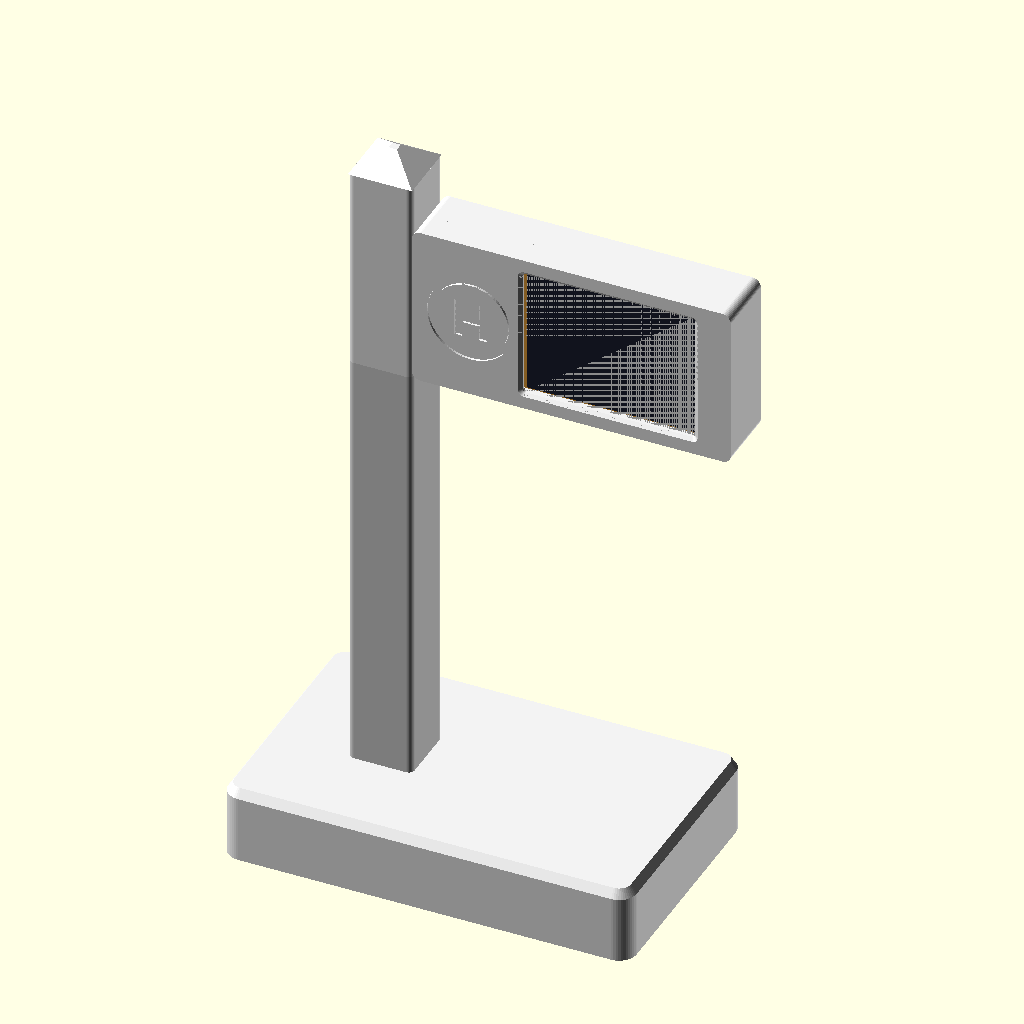
Cell 1: rendered with the file's own defaults.
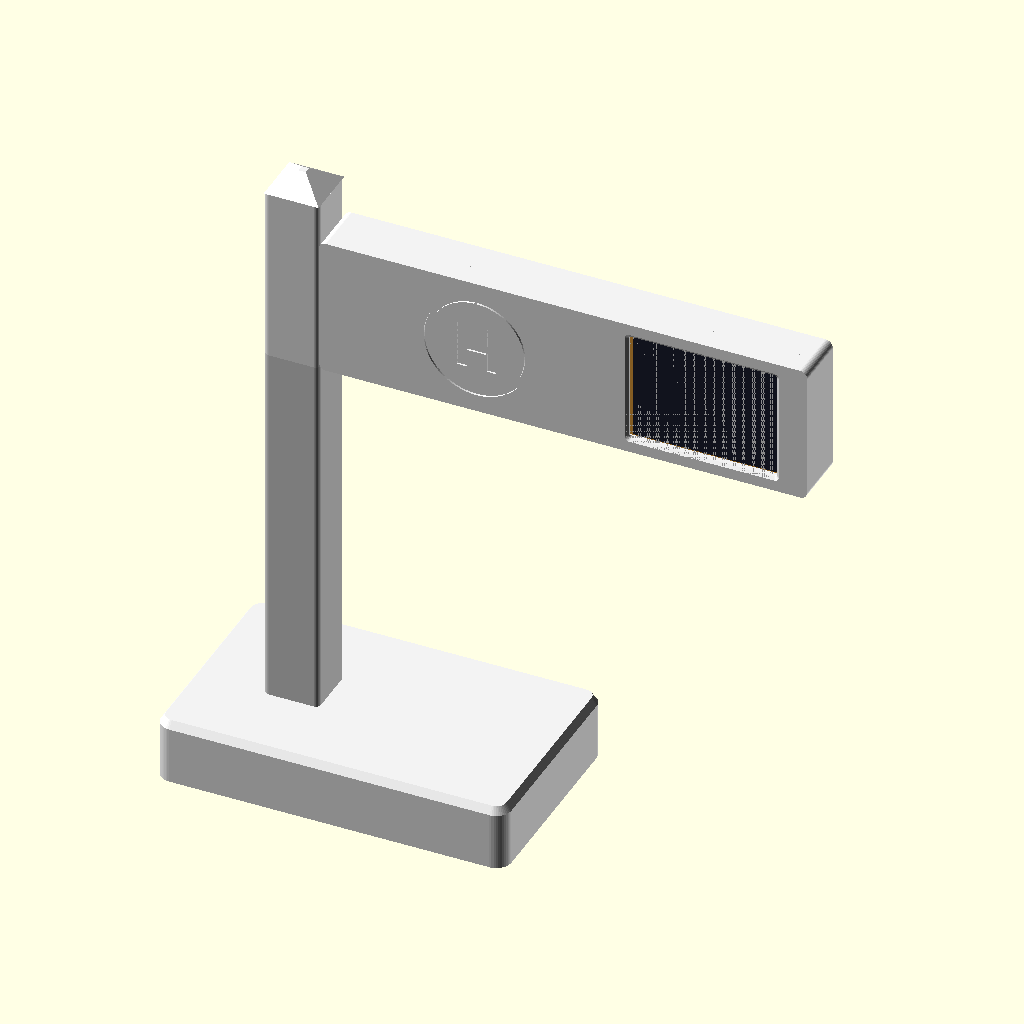
Cell 2: the same model with pcb_b = 172.
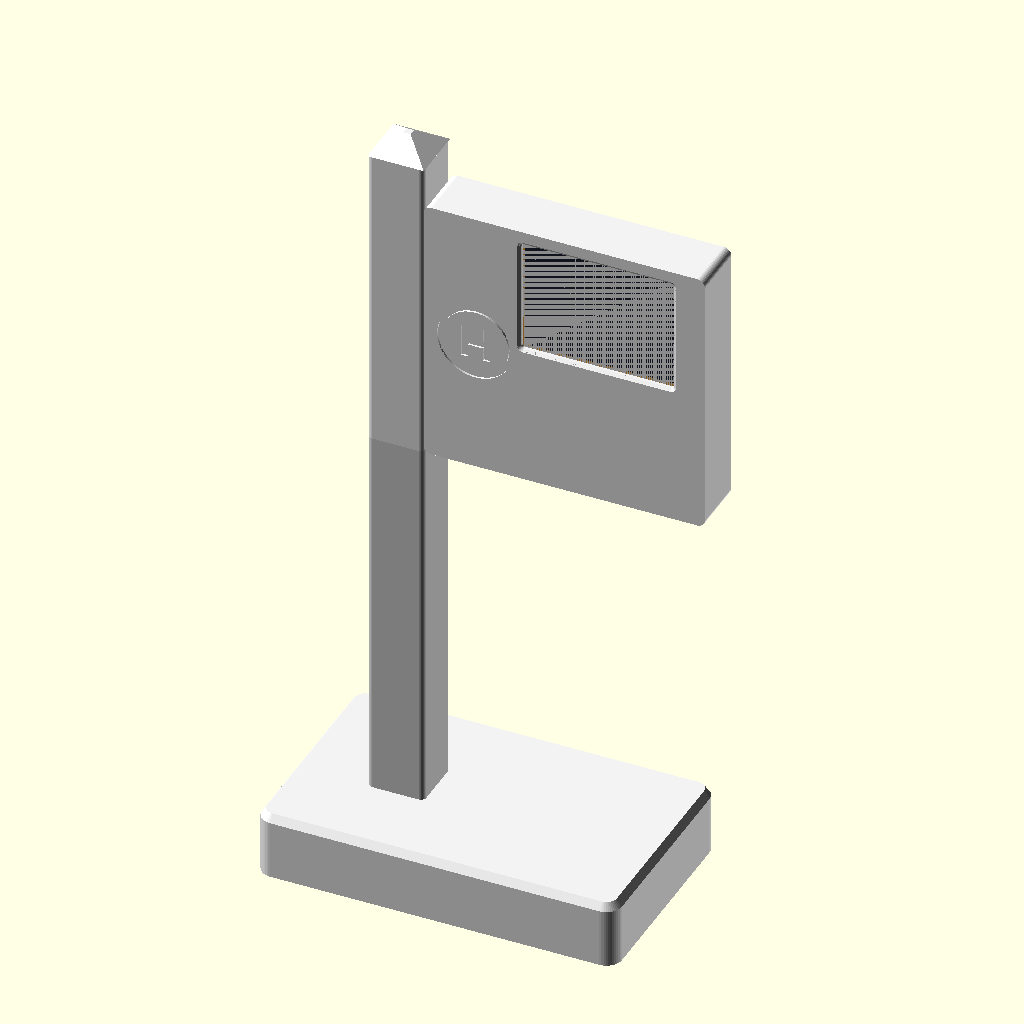
Cell 3: pcb_h = 100 (everything else at default).
The same orthographic view direction (rotation 55°, 0°, 25°; colour scheme Cornfield) for every cell, with the view re-fitted per cell, so scale and position can differ between cells.
OpenSCAD source file gehaeuse/grad-no-halterung.scad:
// ============================================================================
//  Grad no! – Halterung im Stil eines Haltestellen-Masts
//  für das "Cheap Yellow Display" ESP32-2432S028R (2,8", 86 × 50 mm)
//
//  Teile (Variable "teil" setzen oder per Kommandozeile: -D 'teil="rahmen"'):
//    "zusammenbau"  – Vorschau des ganzen Halters (nicht drucken)
//    "rahmen"       – Front-Rahmen mit Displayfenster, "H" vertieft (Front nach unten drucken)
//    "rahmen_ohne_h"  – Front-Rahmen ohne "H"
//    "rahmen_2farbig" + "h_einlage" – Rahmen und "H"-Einlage für den 2-Farben-Druck (zusammen laden)
//    "rueckteil"    – Rückschale mit Mastkopf             (Rückseite nach unten)
//    "mast"         – Mast (Rohr mit Kabelkanal)          (liegend drucken)
//    "verbinder"    – 2 Steckverbinder Mast <-> Kopf/Sockel (stehend drucken)
//    "sockel"       – Sockel mit USB-Buchse               (Oberseite nach unten)
//    "boden"        – Bodenplatte für den Sockel
//    "buchsen_test" – nur die Sockel-Ecke mit der USB-Tasche, zum Probieren der Passform
//    "boden_test"   – das passende Stück Bodenplatte mit dem Steg, der die Buchse andrückt
//    "passtest"     – dünne Testplatte: prüft Fenster und Schraublöcher (10 min Druck)
//
//  Kabel: USB-C-Verlängerung Stecker -> Buchse, 0,5 m, gerader Stecker (getestet: Stouchi
//  USB-C-Verlängerungskabel 50 cm). Der Stecker steckt im Display, das Kabel läuft durch den
//  hohlen Mast in den Sockel, die Buchse wird im Sockel eingeklemmt und schaut seitlich heraus.
//
//  Alle Maße in mm. Werte unter "Board" bitte einmal mit dem eigenen Board vergleichen
//  (siehe README im Ordner gehaeuse/) und die Passtest-Platte drucken.
// ============================================================================

teil = "zusammenbau";

/* [Board – bitte nachmessen] */
pcb_b      = 86.0;   // Platinenbreite (lange Seite)
pcb_h      = 50.0;   // Platinenhöhe
pcb_d      = 1.6;    // Platinendicke
loch_rand  = 4.0;    // Mitte der Befestigungslöcher vom Platinenrand (alle 4 Ecken)
lcd_d      = 4.0;    // Höhe des Displays über der Platinen-Vorderseite
// sichtbarer Bildbereich, gemessen von der Platinenkante, USB-Buchse RECHTS:
bild_links = 10.4;   // linke Platinenkante -> linker Rand des Bildbereichs
bild_unten = 3.4;    // untere Platinenkante -> unterer Rand des Bildbereichs
bild_b     = 57.6;   // Breite des Bildbereichs (2,8": 57,6)
bild_h     = 43.2;   // Höhe des Bildbereichs  (2,8": 43,2)
usb_hoehe  = 20.0;   // untere Platinenkante -> Mitte USB-Buchse (USB rechts)
hinten_frei = 11.9;  // Platz hinter der Platine (Bauteile + USB-Stecker); 11,9 -> Schild genau so tief wie der Mast

/* [Gehäuse] */
wand       = 2.4;    // Wandstärke
front      = 2.0;    // Stärke der Frontplatte
spiel      = 0.6;    // Luft rund um die Platine
lcd_luft   = 0.5;    // Abstand Frontplatte <-> Display (damit der Touch nicht dauernd gedrückt wird)
fenster_zu = 0.8;    // Fenster ist so viel größer als der Bildbereich (je Seite)
usb_platz  = 18.0;   // Platz links neben der Platine für den USB-Stecker
r_ecke     = 3.0;    // Eckenradius
h_modus    = 1;      // Haltestellen-"H" neben dem Display: 0 = ohne, 1 = vertieft (einfarbig), 2 = für 2-Farben-Druck
h_tiefe    = 0.8;    // Tiefe des "H" (bei 2 Farben = Dicke der Einlage, 4 Schichten à 0,2 mm)

/* [Mast & Sockel] */
mast       = 22;     // Mast-Querschnitt (quadratisch)
kanal_x    = 13.0;   // Kabelkanal im Mast (Breite)
kanal_y    = 9.5;    // Kabelkanal im Mast (Tiefe) – der Stecker muss durchpassen!
zapfen_l   = 12;     // Länge der Steckzapfen
passung    = 0.3;    // Spiel der Steckbuchsen (Mastkopf, Mast, Sockel) – Referenz ist die Buchse im Mastkopf
steck_spiel = 0.05;  // Luft zwischen Verbinder und Buchse je Seite: klein = strammer Sitz (0 = Presssitz)
mast_l     = 150;    // Länge des Mast-Mittelstücks
mastkopf_oben = 15;  // so weit ragt der Mast über das Schild hinaus
sockel_l   = 140;
sockel_t   = 85;
sockel_h   = 26;     // 26 mm: das Kabel läuft unter dem Mastblock durch in den Kanal
mast_pos   = 40;     // Mastmitte vom linken Sockelrand (Abstand zur USB-Tasche für das Kabel)
// USB-C-Einbaubuchse (Gehäuse der Kabelbuchse, wird im Sockel eingeklemmt)
// nach Testdruck (15.11.2026): Gehäuse ca. 18,8 × 11,0 × 6,1 mm
// Die Seitenwand bleibt geschlossen (nur Steckeröffnung), die Tasche ist innen 1 mm in die Wand
// eingelassen: dünnere Wand vor der Buchse, und die Buchse kann nicht verrutschen.
buchse_b   = 11.2;   // Breite der Tasche (11,0 + 0,2)
buchse_h_ist = 6.0;  // Höhe des Buchsengehäuses – der Steg der Bodenplatte drückt die Buchse genau auf dieses Maß gegen die Taschendecke
buchse_h   = 6.4;    // Höhe der Tasche
buchse_l   = 19.25;  // Länge der Tasche (Buchse gemessen 19,15 mm, 19,2 war zu stramm)
wand_buchse = wand - 1.0;   // Restwand vor der Buchse (Tasche 1 mm in die Wand eingelassen)
port_b     = 10.0;   // Öffnung für den Stecker in der Restwand
port_h     = 4.4;

$fn = 48;
e = 0.01;

// ------------------------------------------------------------ abgeleitete Maße
innen_b  = usb_platz + pcb_b + spiel;        // innen, x
innen_h  = pcb_h + 2*spiel;                  // innen, z
box_b    = innen_b + 2*wand;
box_h    = innen_h + 2*wand;
pcb_x0   = wand + usb_platz;                 // Platine (gedreht: USB links)
pcb_z0   = wand + spiel;
pcb_vorne = front + lcd_luft + lcd_d;        // y der Platinen-Vorderseite
pcb_hinten = pcb_vorne + pcb_d;
box_t    = pcb_hinten + hinten_frei + front; // Gesamttiefe
trenn_y  = pcb_hinten + 1.2;                 // Trennung Rahmen / Rückteil
falz     = 2.0;                              // Überlappung Rahmen -> Rückteil
falz_b   = wand / 2;                         // Breite des Falzes (innere Wandhälfte)

// Bildbereich nach 180°-Drehung (USB links), in Gehäusekoordinaten
fx0 = pcb_x0 + (pcb_b - bild_links - bild_b) - fenster_zu;
fz0 = pcb_z0 + (pcb_h - bild_unten - bild_h) - fenster_zu;
fb  = bild_b + 2*fenster_zu;
fh  = bild_h + 2*fenster_zu;

// Lochpositionen (symmetrisch, daher unabhängig von der Drehung)
loecher = [for (ix=[0,1], iz=[0,1])
  [pcb_x0 + (ix==0 ? loch_rand : pcb_b - loch_rand),
   pcb_z0 + (iz==0 ? loch_rand : pcb_h - loch_rand)]];

// Kabelfenster zwischen Mastkopf und Schild (Höhe der USB-Buchse nach Drehung)
usb_z      = pcb_z0 + (pcb_h - usb_hoehe);
kfenster_h = 30;
kfenster_z0 = max(zapfen_l + 4, usb_z - kfenster_h/2);

// Mast liegt links am Schild, mittig in der Tiefe
mast_x0 = -mast;
// Rückseite von Mastkopf und Schild bündig, damit das Rückteil plan auf dem Druckbett liegt
// (auch wenn Mast und Schild durch geänderte Maße unterschiedlich tief werden)
mast_y0 = box_t - mast;
kanal_cx = mast_x0 + mast/2;
kanal_cy = mast_y0 + mast/2;
zapfen_x = kanal_x + 4;
zapfen_y = kanal_y + 4;

// ------------------------------------------------------------ Hilfsformen
module rrect(b, h, r) {   // abgerundetes Rechteck in XY, Ursprung links unten
  r2 = min(r, b/2-e, h/2-e);
  hull() for (x=[r2, b-r2], y=[r2, h-r2]) translate([x,y]) circle(r2);
}
// Quader mit gerundeten Kanten in X/Z-Ebene, Tiefe in Y
module rbox_xz(b, h, t, r) {
  rotate([-90,0,0]) translate([0,-h,0]) linear_extrude(t) rrect(b, h, r);
}
module kanal_quer(l, extra=0) { // Kabelkanal entlang Z, zentriert auf Mastachse
  translate([kanal_cx - (kanal_x+extra)/2, kanal_cy - (kanal_y+extra)/2, 0])
    cube([kanal_x+extra, kanal_y+extra, l]);
}
// Querschnitt der Steckverbindung; "extra" vergrößert gleichmäßig rundum,
// der Eckenradius wächst mit, damit der Spalt auch in den Ecken gleich breit ist
module zapfen_form(l, extra=0) {
  translate([kanal_cx - (zapfen_x+extra)/2, kanal_cy - (zapfen_y+extra)/2, 0])
    linear_extrude(l) rrect(zapfen_x+extra, zapfen_y+extra, 1 + extra/2);
}

// ------------------------------------------------------------ Rahmen (vorne)
module rahmen(hm = h_modus) {
  difference() {
    union() {
      // Frontplatte + Seitenwände bis zur Trennlinie
      difference() {
        rbox_xz(box_b, box_h, trenn_y, r_ecke);
        translate([wand, front, wand]) cube([innen_b, trenn_y, innen_h]);
      }
      // Falz: innere Hälfte der Wand ragt umlaufend ins Rückteil.
      // Er steht direkt auf der Wand (1,2 mm breit, 1 mm in die Wand hinein verschmolzen) und hält dadurch sicher.
      translate([0, trenn_y - 1, 0]) difference() {
        // Ecken konzentrisch zur Außenkante gerundet (passt in die gerundete Falz-Aufnahme im Rückteil)
        translate([wand - falz_b, 0, wand - falz_b]) rbox_xz(innen_b + 2*falz_b, innen_h + 2*falz_b, falz + 1, r_ecke - (wand - falz_b));
        translate([wand, -e, wand]) cube([innen_b, falz + 1 + 2*e, innen_h]);
      }
      // Schraubdome für die Platine
      for (p = loecher) translate([p[0], front - e, p[1]])
        rotate([-90,0,0]) cylinder(d=6.0, h=lcd_luft + lcd_d + e);
    }
    // Displayfenster mit Fase nach vorne
    translate([fx0, -e, fz0]) rbox_xz(fb, fh, front + 2*e, 1);
    hull() {
      translate([fx0, front*0.45, fz0]) rbox_xz(fb, fh, e, 1);
      translate([fx0-1.2, -e, fz0-1.2]) rbox_xz(fb+2.4, fh+2.4, e, 2);
    }
    // Schraubenlöcher (M3, selbstschneidend)
    for (p = loecher) translate([p[0], front - 1.2, p[1]])
      rotate([-90,0,0]) cylinder(d=2.6, h=20);
    // Kabelfenster (hinterer Teil der linken Wand)
    kabelfenster();
    // Haltestellen-"H" auf der freien Fläche neben dem Display (vertieft bzw. Platz für die Einlage)
    if (hm > 0) translate([0, -e, 0]) h_form(h_tiefe + e);
  }
}

// "H" im Kreis (wie das Haltestellenschild), in Rahmen-Koordinaten, von der Front aus t tief
h_d = min(fx0 - 8, box_h - 14);
module h_form(t) {
  translate([(wand + fx0)/2, 0, box_h/2]) rotate([-90,0,0])
    linear_extrude(t) {
      difference() { circle(d=h_d, $fn=96); circle(d=h_d - 3.6, $fn=96); }
      text("H", size=h_d*0.46, halign="center", valign="center", font="Liberation Sans:style=Bold");
    }
}
// Einlage für den 2-Farben-Druck: füllt die Vertiefung genau aus
module h_einlage() { h_form(h_tiefe); }

// ------------------------------------------------------------ Rückteil + Mastkopf
module kabelfenster() {
  translate([-mast/2, kanal_cy - kanal_y/2, kfenster_z0])
    cube([mast/2 + wand + 1, kanal_y, kfenster_h]);
}

module mastkopf() {
  kopf_h = box_h + mastkopf_oben;
  difference() {
    union() {
      translate([mast_x0, mast_y0, 0]) linear_extrude(kopf_h) rrect(mast, mast, 2);
      // Spitze
      translate([mast_x0 + mast/2, mast_y0 + mast/2, kopf_h - e])
        rotate([0,0,45]) cylinder(d1=mast*1.414, d2=4, h=7, $fn=4);
    }
    // Steckbuchse unten für das Mast-Mittelstück
    translate([0,0,-e]) zapfen_form(zapfen_l + passung + e, 2*passung);
    // Kabelkanal bis zum Kabelfenster
    kanal_quer(kfenster_z0 + kfenster_h);
    kabelfenster();
  }
}

module rueckteil() {
  difference() {
    union() {
      // Schale
      translate([0, trenn_y, 0]) rbox_xz(box_b, box_h, box_t - trenn_y, r_ecke);
      mastkopf();
    }
    // Innenraum
    translate([wand, trenn_y - e, wand]) cube([innen_b, box_t - trenn_y - front + e, innen_h]);
    // Falz-Aufnahme (innere Wandhälfte ausgespart, 0,15 mm Spiel).
    // Ecken konzentrisch zur Außenkante gerundet – mit scharfen Ecken blieb an den 4 Ecken
    // nur ca. 0,2 mm Wand übrig und es entstanden kleine Löcher.
    translate([wand - falz_b - 0.15, trenn_y - e, wand - falz_b - 0.15])
      rbox_xz(innen_b + 2*falz_b + 0.3, innen_h + 2*falz_b + 0.3, falz + 0.3, r_ecke - (wand - falz_b - 0.15));
    kabelfenster();
    // Schraublöcher M3 (durchgehend, mit Senkung für den Kopf)
    for (p = loecher) translate([p[0], 0, p[1]]) rotate([-90,0,0]) {
      cylinder(d=3.3, h=box_t + 1);
      translate([0,0,box_t - 3.5]) cylinder(d=6.2, h=4);   // versenkter Kopf -> Schraube M3x16
    }
    // Lüftungsschlitze
    for (i=[0:5]) translate([pcb_x0 + 20 + i*9, box_t - front - e, wand + 4])
      rbox_xz(3, 10, front + 2*e, 1.5);
    // Schriftzug hinten
    translate([pcb_x0 + pcb_b/2, box_t - 0.6, box_h - wand - 12]) rotate([90,0,180])
      linear_extrude(1) text("Grad no!", size=7, halign="center",
                             font="Liberation Sans:style=Bold");
  }
  // Distanzhülsen hinten (drücken die Platine gegen die Dome im Rahmen)
  for (p = loecher) translate([p[0], pcb_hinten + 0.2, p[1]]) rotate([-90,0,0])
    difference() {
      cylinder(d=7.6, h=box_t - front - pcb_hinten - 0.2 + e);
      translate([0,0,-e]) cylinder(d=3.3, h=box_t);
    }
}

// ------------------------------------------------------------ Mast + Verbinder
// Der Mast ist ein Rohr mit Steckbuchsen an beiden Enden. Zwei kurze Verbinder
// (Doppelzapfen) verbinden ihn mit Mastkopf und Sockel – so druckt sich alles ohne Support.
module mast_mitte() {
  difference() {
    translate([mast_x0, mast_y0, 0]) linear_extrude(mast_l) rrect(mast, mast, 2);
    translate([0,0,-e]) kanal_quer(mast_l + 2*e);
    translate([0,0,-e]) zapfen_form(zapfen_l + passung + e, 2*passung);
    translate([0,0,mast_l - zapfen_l - passung]) zapfen_form(zapfen_l + passung + e, 2*passung);
  }
}

module verbinder() {   // Doppelzapfen, 2 Stück drucken – passt stramm in alle Buchsen
  difference() {
    zapfen_form(2*zapfen_l, 2*passung - 2*steck_spiel);
    translate([0,0,-e]) kanal_quer(2*zapfen_l + 2*e);
  }
}

// ------------------------------------------------------------ Sockel
// Sockel-Koordinaten: Mastachse liegt bei (kanal_cx, kanal_cy)
sx0 = kanal_cx - mast_pos;
sy0 = kanal_cy - sockel_t/2;
buchse_z = 8;    // Mitte der Buchse über der Unterkante
boden_d  = 2.4;  // Dicke der Bodenplatte (liegt bündig im Sockel)
block_z  = sockel_h - zapfen_l - passung - 2;   // Unterkante des Mastblocks im Sockel

module sockel_grundform(h) {
  hull() {
    translate([sx0, sy0, 0]) linear_extrude(h - 3) rrect(sockel_l, sockel_t, 6);
    translate([sx0 + 2, sy0 + 2, 0]) linear_extrude(h) rrect(sockel_l - 4, sockel_t - 4, 4);
  }
}

module sockel() {
  difference() {
    union() {
      difference() {
        sockel_grundform(sockel_h);
        translate([sx0 + wand, sy0 + wand, -e])
          linear_extrude(sockel_h - 3 + e) rrect(sockel_l - 2*wand, sockel_t - 2*wand, 4);
      }
      // Block für die Mast-Aufnahme – endet 2 mm unter der Steckbuchse, darunter ist Platz,
      // damit das Kabel von der USB-Tasche waagrecht unter dem Block in den Kabelkanal laufen kann
      translate([kanal_cx - mast/2, kanal_cy - mast/2, block_z])
        cube([mast, mast, sockel_h - 3 - block_z + e]);
      // Halter für die USB-Buchse
      // reicht bis an die Sockeldecke: beim Druck (Oberseite unten) steht er auf dem Bett, kein Support nötig
      translate([sx0 + wand - e, kanal_cy - buchse_b/2 - 2.4, boden_d])
        cube([wand_buchse + buchse_l - wand + 2.4, buchse_b + 4.8, sockel_h - 3 - boden_d + e]);
      // Schraubdome für die Bodenplatte
      for (p = boden_schrauben()) translate([p[0], p[1], boden_d]) cylinder(d=8, h=sockel_h - 3 - boden_d + e);
    }
    // Mast-Aufnahme + Kabeldurchgang
    translate([0,0,sockel_h - zapfen_l - passung]) zapfen_form(zapfen_l + passung + e, 2*passung);
    translate([0,0,block_z - 1]) kanal_quer(sockel_h - block_z);
    // Tasche für das Buchsengehäuse (von unten eingelegt), innen 1 mm in die Seitenwand eingelassen
    translate([sx0 + wand_buchse, kanal_cy - buchse_b/2, -e])
      cube([buchse_l + e, buchse_b, buchse_z + buchse_h/2 + e]);
    // Öffnung für den Stecker in der Restwand
    translate([sx0 - e, kanal_cy - port_b/2, buchse_z - port_h/2])
      rotate([90,0,90]) linear_extrude(wand_buchse + 4*e) rrect(port_b, port_h, 1.6);
    // Kabelausgang der Tasche nach innen: breiter Schlitz, nach unten offen – das Kabel samt Knickschutz
    // wird von unten eingelegt (nicht durchgefädelt); die schmalen Schultern links/rechts halten die Buchse,
    // damit sie beim Einstecken nicht nach innen rutscht
    translate([sx0 + wand_buchse + buchse_l - e, kanal_cy - (buchse_b - 3)/2, -e])
      cube([2.4 + 2*e + 1, buchse_b - 3, buchse_z + buchse_h/2 + 1]);
    // Schraublöcher
    for (p = boden_schrauben()) translate([p[0], p[1], -e]) cylinder(d=2.6, h=12);
  }
}

function boden_schrauben() = [
  [sx0 + 8, sy0 + 8], [sx0 + sockel_l - 8, sy0 + 8],
  [sx0 + 8, sy0 + sockel_t - 8], [sx0 + sockel_l - 8, sy0 + sockel_t - 8]];

module boden() {
  difference() {
    union() {
      translate([sx0 + wand + 0.3, sy0 + wand + 0.3, 0])
        linear_extrude(boden_d) rrect(sockel_l - 2*wand - 0.6, sockel_t - 2*wand - 0.6, 4);
      // Steg, der das Buchsengehäuse von unten hält
      // beginnt schon in der 1-mm-Vertiefung der Wand, damit die Buchse auf ganzer Länge aufliegt
      translate([sx0 + wand_buchse + 0.3, kanal_cy - buchse_b/2 + 0.3, 0])
        // reicht genau bis unter das Gehäuse, das damit gegen die Taschendecke gedrückt wird
        cube([buchse_l - 0.8, buchse_b - 0.6, buchse_z + buchse_h/2 - buchse_h_ist]);
    }
    for (p = boden_schrauben()) translate([p[0], p[1], -e]) {
      cylinder(d=3.4, h=5);
      cylinder(d1=6.5, d2=3.4, h=1.6);
    }
    // Vertiefungen für Gummifüße (Ø 10 mm)
    for (p = boden_schrauben()) translate([p[0] + (p[0] > kanal_cx ? -14 : 14), p[1], -e])
      cylinder(d=10.5, h=1);
  }
}
// Hinweis: Die Bodenplatte liegt im Sockel bündig auf den Schraubdomen.
// Im Hohlraum ist Platz für Ballast (z.B. Muttern oder Unterlegscheiben einkleben).

// ------------------------------------------------------------ Passtest-Platte
module passtest() {
  difference() {
    translate([pcb_x0 - 3, 0, pcb_z0 - 3]) rbox_xz(pcb_b + 6, pcb_h + 6, 1.2, 2);
    translate([fx0, -e, fz0]) rbox_xz(fb, fh, 2, 1);
    for (p = loecher) translate([p[0], -e, p[1]]) rotate([-90,0,0]) cylinder(d=3.2, h=3);
    // Markierung auf der USB-Seite
    translate([pcb_x0 + 2, -e, pcb_z0 + pcb_h/2 - 4]) cube([2, 3, 8]);
  }
}

// ------------------------------------------------------------ Zusammenbau
module zusammenbau() {
  kopf_z = sockel_h + mast_l;   // Mastkopf sitzt oben auf dem Mast
  color("#f2f2f2") sockel();
  color("#c8c8c8") translate([0,0,sockel_h - zapfen_l]) verbinder();
  color("#d9d9d9") translate([0,0,sockel_h]) mast_mitte();
  color("#c8c8c8") translate([0,0,kopf_z - zapfen_l]) verbinder();
  translate([0,0,kopf_z]) {
    color("#f2f2f2") rueckteil();
    color("#f2f2f2") rahmen();
    // Platine + Display als Platzhalter
    color("#e8a33d") translate([pcb_x0, pcb_vorne, pcb_z0]) cube([pcb_b, pcb_d, pcb_h]);
    color("#1d2233") translate([fx0 + fenster_zu, front + lcd_luft, fz0 + fenster_zu])
      cube([bild_b, lcd_d, bild_h]);
  }
}

// ------------------------------------------------------------ Druckausrichtung
if (teil == "zusammenbau") zusammenbau();
else if (teil == "rahmen")    rotate([90,0,0]) rahmen();                       // Front auf dem Druckbett
else if (teil == "rahmen_ohne_h") rotate([90,0,0]) rahmen(0);
else if (teil == "rahmen_2farbig") rotate([90,0,0]) rahmen(2);
else if (teil == "h_einlage") rotate([90,0,0]) h_einlage();                // gleiche Lage wie der Rahmen
else if (teil == "rueckteil") rotate([-90,0,0]) translate([0,-box_t,0]) rueckteil(); // Rückseite auf dem Druckbett
else if (teil == "mast")      rotate([0,-90,0]) translate([-mast_x0, -mast_y0, -mast_l]) mast_mitte(); // liegend
else if (teil == "verbinder") for (i=[0,1]) translate([i*25, 0, 0]) translate([-kanal_cx, -kanal_cy, 0]) verbinder();
else if (teil == "sockel")    mirror([0,0,1]) translate([0,0,-sockel_h]) sockel();   // Oberseite auf dem Druckbett
else if (teil == "boden")     boden();
else if (teil == "buchsen_test")   // nur die Ecke des Sockels mit der USB-Tasche (ca. 15 min Druck)
  mirror([0,0,1]) translate([0,0,-sockel_h]) intersection() {
    sockel();
    translate([sx0 - 1, kanal_cy - buchse_b/2 - 8, -1]) cube([1 + wand_buchse + buchse_l + 2.4 + 2, buchse_b + 16, sockel_h + 2]);
  }
else if (teil == "boden_test")     // passendes Stück Bodenplatte zum Buchsen-Test
  intersection() {
    boden();
    translate([sx0 - 1, kanal_cy - buchse_b/2 - 8, -1]) cube([1 + wand_buchse + buchse_l + 2.4 + 2, buchse_b + 16, sockel_h + 2]);
  }
else if (teil == "passtest")  rotate([90,0,0]) passtest();
Customizer parameters (derived from the source; name, type, default, range or options):
teil: string, default "zusammenbau"
pcb_b: number, default 86
pcb_h: number, default 50
pcb_d: number, default 1.6
loch_rand: number, default 4
lcd_d: number, default 4
bild_links: number, default 10.4
bild_unten: number, default 3.4
bild_b: number, default 57.6
bild_h: number, default 43.2
usb_hoehe: number, default 20
hinten_frei: number, default 11.9
wand: number, default 2.4
front: number, default 2
spiel: number, default 0.6
lcd_luft: number, default 0.5
fenster_zu: number, default 0.8
usb_platz: number, default 18
r_ecke: number, default 3
h_modus: number, default 1
h_tiefe: number, default 0.8
mast: number, default 22
kanal_x: number, default 13
kanal_y: number, default 9.5
zapfen_l: number, default 12
passung: number, default 0.3
steck_spiel: number, default 0.05
mast_l: number, default 150
mastkopf_oben: number, default 15
sockel_l: number, default 140
sockel_t: number, default 85
sockel_h: number, default 26
mast_pos: number, default 40
buchse_b: number, default 11.2
buchse_h_ist: number, default 6
buchse_h: number, default 6.4
buchse_l: number, default 19.25
port_b: number, default 10
port_h: number, default 4.4
e: number, default 0.01
falz: number, default 2
kfenster_h: number, default 30
